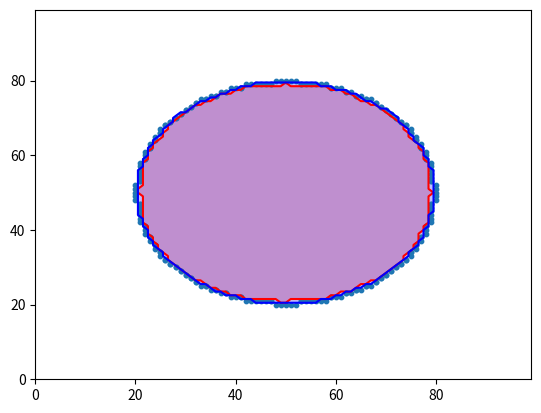

This chart was generated by the following Python code:
# -*- coding: utf-8 -*-
"""
Created on Fri Oct 24 15:42:22 2025

[redacted]
"""

import numpy as np
from scipy import ndimage
import matplotlib.pyplot as plt
from numpy.linalg import inv

def rademacher(n):
    """
    generate n sample of 1 or -1 with probability 1/2 for each outcome
    """
    outcome = np.random.choice([-1,1], size = n, replace = True)
    return(outcome)
def compute_boundary(mask):
    """
    

    Parameters
    ----------
    mask : 2d array of boolean value
        array of 2d values of siginificant region of interest

    Returns
    -------
    boundary points, s1 = inside boundary, s0 = outside boundary

    """
    bdry = np.zeros_like(mask, dtype = bool)

    s0=[] #outside
    s1=[] #inside

    up = (mask[1:,:] & ~mask[:-1,:])
    bdry[1:,:] |= up
    coord = np.argwhere(up)
    s0.append(coord )
    s1.append(coord + [1,0])

    down = (~mask[1:,:] & mask[:-1,:]) 
    bdry[:-1,:] |= down
    coord = np.argwhere(down)
    s0.append(coord + [1,0])
    s1.append(coord)

    left = (mask[:,1:] & ~mask[:,:-1])
    bdry[:,1:] |= left 
    coord = np.argwhere(left)
    s0.append(coord)
    s1.append(coord + [0,1])

    right = (~mask[:,1:] & mask[:,:-1])
    bdry[:,:-1] |= (~mask[:,1:] & mask[:,:-1])
    coord=np.argwhere(right)
    s0.append(coord + [0,1])
    s1.append(coord)

    s0 = np.concatenate(s0)
    s1 = np.concatenate(s1)
    
    return(bdry, s1, s0)

def generate_circle_100grid(radius, magnitude):
    """
    generate 100x100 circle 
    """
    
    center = np.array([50,50])
    x = np.meshgrid(np.arange(100),np.arange(100))
    circle_mask =  (x[0] - center[0])**2 + (x[1] - center[1])**2 <= radius **2
    
    #generating a circle
    circle = np.zeros((100,100))
    signif_point = np.where(circle_mask)
    circle[signif_point] = magnitude
    return(circle, signif_point)

def generate_cross():
    """
    generate a + symbol
    """
    boi = np.zeros((100,100))
    boi[40:61,50] = 6
    boi[50,40:61] = 6
    return(boi)

def generate_gradient(minsig,maxsig):
    """
    generate a gradient signal     
    """

    gradient = np.linspace(minsig,maxsig,100)
    gradient = np.tile(gradient, (100,1))
    return(gradient)


success = 0
t = 1

for i in range(t):
    #genearte a gradient
    x= generate_gradient(0,3)
    x = ndimage.gaussian_filter(x, 3/(2*np.sqrt(2*np.log(2))))
    #generating a circular signal and smoothing it
    circle = generate_circle_100grid(30, 3)[0]
    circle = ndimage.gaussian_filter(circle, 3/(2*np.sqrt(2*np.log(2))))
    #circle = x
    c =2
    #finding and interpolate true boundary
    true_mask = circle > c
    true_bdry, true_s1, true_s0 = compute_boundary(true_mask)
    
    true_b_s0 = circle[true_s0[:,0], true_s0[:,1]]
    true_b_s1 = circle[true_s1[:,0], true_s1[:,1]]
    
    
    
    true_diff = true_b_s1 - true_b_s0
    
    true_m1 = (true_b_s1 - c)/true_diff
    true_m2 = (c - true_b_s0)/true_diff
    
    
    
    #generating instances  of smoothed circle + smoothed noise
    instances = []
    #eppy = []
    for i in range(500):
        epsilon = ndimage.gaussian_filter(np.random.randn(100,100), 3/(2*np.sqrt(2*np.log(2))))
        epsilon /= epsilon.std() #renormalise epsilon
        #eppy.append(epsilon)
        instances.append(circle + epsilon) #3fwhm
        
        
    #using the fact that Linear regression consist only of intercept. 
    #The Intercept's coefficient is just the mean value we have that can compute beta easily
    instances = np.stack(instances)
    coefficient = np.mean(instances, axis = 0)
    
    
    
    #mask for the significant regression coefficient values
    mask = coefficient > c
    bdry, s1, s0 = compute_boundary(mask)
    
    #register coefficients values at the inside boundary s0 and its neighbour outside boundary s1
    b_s0 = coefficient[s0[:,0], s0[:,1]]
    b_s1 = coefficient[s1[:,0], s1[:,1]]
    
    diff = np.abs(b_s1 - b_s0)
    
    #weight based on distances the regression coeffcient has from threshold (assume linear distance based on c)
    m1 = (b_s1 - c)/diff
    m2 = (c - b_s0)/diff
    
    
    
    epsilons  = (instances - coefficient)
    eps_std = epsilons.std(axis=0, ddof=1)
    epsilons = (epsilons)/eps_std
    
    epsilon_star = m1 * epsilons[:,s0[:,0], s0[:,1]] + m2 * epsilons[:,s1[:,0], s1[:,1]]
         
    #computing G*
    number_subject, number_point = np.shape(epsilon_star)
    repeat = 1000
    
    #computing G the original way
    G = []
    for i in range(repeat):
        rad = rademacher(number_subject)
        rad = np.tile(rad, (number_point,1)).T
        boot_residual = rad * epsilon_star
        std = boot_residual.std(axis=0)
        G_values = np.sum(boot_residual, axis=0)/(std * np.sqrt(number_subject))
        sup = np.max(np.abs(G_values))
        G.append(sup)
        
    #computing G the way alex code it (less efficient)
    """
    G2 = []
    
    for i in range(repeat):
        rad = rademacher(number_subject)[:, None, None]
        boot_residual = rad * epsilons
        boot_std = boot_residual.std(axis=0, ddof=1)
        t_field = boot_residual.sum(axis=0) / (boot_std * np.sqrt(number_subject))
        t_star = m1 * t_field[s1[:,0], s1[:,1]] + m2 * t_field[s0[:,0], s0[:,1]]
        G2.append(np.max(np.abs(t_star)))
"""
    k = np.quantile(G, 0.95)
    #k2 = np.quantile(G2, 0.95)
    
    #weight
    vw = 1/np.sqrt(number_subject)
    
    #compute upper_lower region
    upper_coeff = coefficient - k * eps_std * vw
    lower_coeff = coefficient + k * eps_std * vw
    
    upper_mask = upper_coeff >= c
    lower_mask = lower_coeff >= c
    
    upper_region = np.argwhere(upper_mask) #AC+
    lower_region = np.argwhere(lower_mask)  #AC-
    
    
    
    #value of upper and lower region at true boundaries
    upper_s0 = upper_coeff[true_s0[:,0],true_s0[:,1]]
    upper_s1 = upper_coeff[true_s1[:,0],true_s1[:,1]]
    lower_s0 = lower_coeff[true_s0[:,0],true_s0[:,1]]
    lower_s1 = lower_coeff[true_s1[:,0],true_s1[:,1]]
    
    upper_boundary = true_m1 * (upper_s0) + true_m2 * (upper_s1) 
    lower_boundary = true_m1 * (lower_s0) + true_m2 * (lower_s1) 
    
    #test if the condition failed
    upper_test = upper_boundary >= c # if s* in upper then violate
    lower_test = lower_boundary < c #if s* not in lower then violated
    
    test = not ((np.any(upper_test) or np.any(lower_test)))
        
    #contourplot
    fig, ax = plt.subplots()
    
    ax.contourf(upper_mask, levels= [0.5,1], colors = 'red', alpha=0.25)
    ax.contour(upper_mask, levels = [0.5,1], colors = 'red')
    
    ax.contourf(lower_mask, levels = [0.5,1], colors='blue', alpha=0.25)
    ax.contour(lower_mask, levels = [0.5,1], colors = 'blue')
    
    ax.scatter(true_s0[:,1],true_s0[:,0], s=10)
    plt.show()
    print(test)
    
    if test:
        success += 1
    
    
